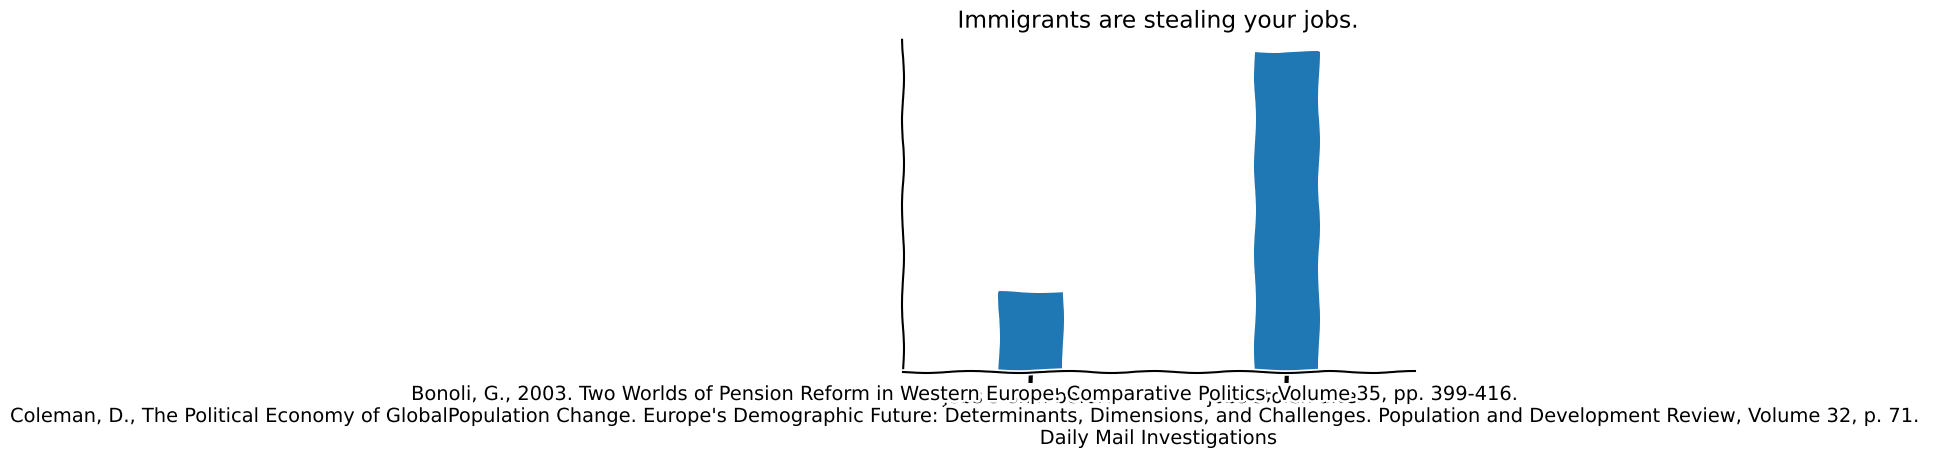

Here is the Python script that generated this plot:
import matplotlib.pyplot as plt
import numpy as np
import random


sources = [
"""
Bonoli, G., 2003. Two Worlds of Pension Reform in Western Europe. Comparative Politics, Volume 35, pp. 399-416.
Coleman, D., The Political Economy of GlobalPopulation Change. Europe's Demographic Future: Determinants, Dimensions, and Challenges. Population and Development Review, Volume 32, p. 71.
""",
"""
Esping-Andersen, 2014. The Three Worlds of Welfare Capitalism. In: Welfare State Reader. s.l.:s.n., pp. 135-141.
OECD, 2014. [Online] 
Available at: https://data.oecd.org/pop/fertility-rates.htm
[Accessed 2017].
""",
"""
OECD, 2014. CO1.2: Life expectancy at birth. [Online] 
Available at: https://www.oecd.org/els/family/CO_1_2_Life_expectancy_at_birth.pdf
[Accessed 2017].
""",
"""
Trut, L., 1999. Early Canid Domestication: The Farm-Fox Experiment. [Online] 
Available at: https://www.americanscientist.org/issues/feature/1999/2/early-canid-domestication-the-farm-fox-experiment
[Accessed 2017].
""",
"""
Wolfgang Lutz, W. S. &. S. S., 2008. The coming acceleration of global population ageing. Nature, Volume 451, p. 716-719.
"""
,]

def prove(title, sentiment, categories=[]):
    with plt.xkcd():
        source = random.choice([
            "OECD 2016",
            "Fox News, Apr 1 2017",
            "HMRC",
            "Pravda",
            "Daily Mail Investigations",
            "World Bank, 2008",
            "xkcd",
        ])
        fig = plt.figure()
        ax = fig.add_axes((0.1, 0.2, 0.8, 0.7))
        ax.bar(range(len(categories)), [sentiment, 1-sentiment], 0.25)
        ax.spines['right'].set_color('none')
        ax.spines['top'].set_color('none')
        ax.xaxis.set_ticks_position('bottom')
        ax.set_xticks([0, 1])
        ax.set_xlim([-0.5, 1.5])
        #ax.set_ylim([0, 110])
        ax.set_xticklabels(categories)
        plt.yticks([])

        plt.title(title)

        fig.text(0.5, 0.05, source, ha='center')
        fig.text(0.2, 0.05, random.choice(sources), ha='center')

    plt.show()

prove("Immigrants are stealing your jobs.", .2, categories=["jobs stolen before", "jobs stolen after"])

